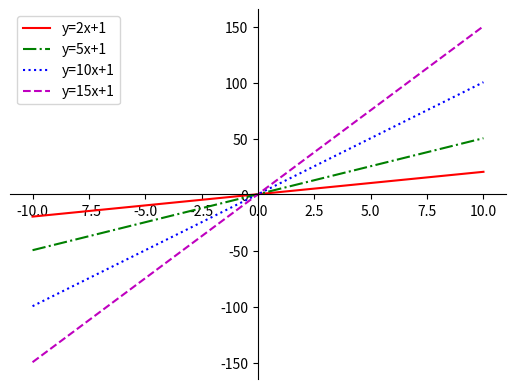
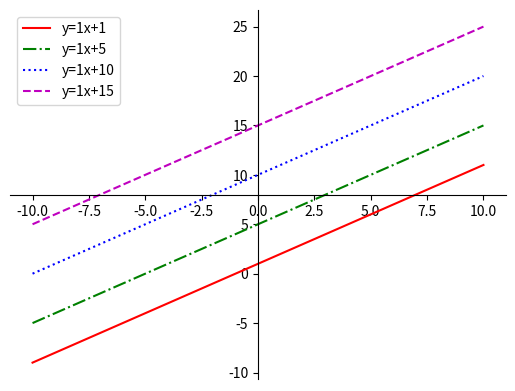

Python code for these plots, in order:
# y = w*x + b
# w = weight [How steep the line is]
# b = bias
# by changing 'w' and 'b' we can change the line
import matplotlib.pyplot as plt
import numpy as np

fig = plt.figure()
ax = fig.add_subplot(1, 1, 1)
x = np.linspace(-10, 10, 100)
ax.spines['left'].set_position('center')
ax.spines['bottom'].set_position('center')
ax.spines['right'].set_color('none')
ax.spines['top'].set_color('none')
ax.xaxis.set_ticks_position('bottom')
ax.yaxis.set_ticks_position('left')

# w = weight [ How steep the line is]
for weight, bias, color in [[2, 1, '-r'], [5, 1, '-.g'], [10, 1, ':b'], [15, 1, '--m']]:
    plt.plot(x, weight * x + bias, color, label=f'y={weight}x+{bias}')
plt.legend(loc='upper left')
plt.show()

fig = plt.figure()
ax = fig.add_subplot(1, 1, 1)
x = np.linspace(-10, 10, 100)
ax.spines['left'].set_position('center')
ax.spines['bottom'].set_position('center')
ax.spines['right'].set_color('none')
ax.spines['top'].set_color('none')
ax.xaxis.set_ticks_position('bottom')
ax.yaxis.set_ticks_position('left')

# b = bias [ Shifting the line up and down]
for weight, bias, color in [[1, 1, '-r'], [1, 5, '-.g'], [1, 10, ':b'], [1, 15, '--m']]:
    plt.plot(x, weight * x + bias, color, label=f'y={weight}x+{bias}')
plt.legend(loc='upper left')
plt.show()


# https://www.youtube.com/watch?v=jc2IthslyzM
# https://www.youtube.com/watch?v=1aPBNEKPArk
# https://www.youtube.com/watch?v=XdM6ER7zTLk
# https://www.youtube.com/watch?v=sXUf5kx2Gi8